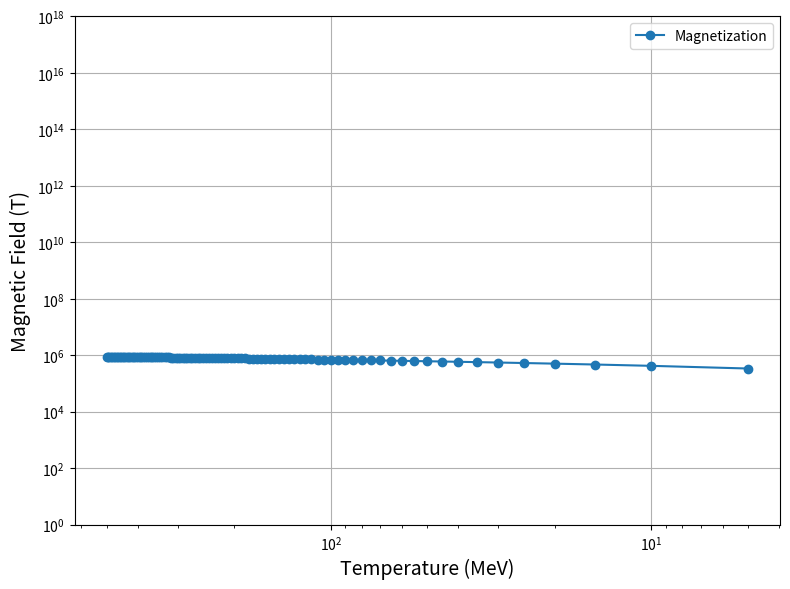

This figure's Python source:
#!/usr/bin/env python3
import numpy as np
import matplotlib.pyplot as plt
from scipy.integrate import quad

def fermi(x):
    """Fermi-Dirac distribution function."""
    return 1.0 / (np.exp(x) + 1.0)

def integrand(E, s, Omega, T, m, B, e, g):
    """
    Computes the integrand for the dimensionless energy variable E,
    for a given spin state s, spin potential Omega, temperature T,
    mass m, magnetic field B, electron charge e, and g-factor g.
    """
    # Effective mass squared: m^2(s) = m^2 - e*B*g*s.
    m_eff_sq = m**2 - e * B * g * s
    if m_eff_sq < 0:
        # Avoid negative square roots if B is too high for this spin state.
        return 0.0
    # Dimensionless effective mass: m_T = sqrt(m_eff_sq)/T.
    m_T = np.sqrt(m_eff_sq) / T
    # (E^2 - m_T^2)^(3/2)
    factor = (E**2 - m_T**2)**(3/2)
    
    # With eta = 0, the effective dimensionless chemical potential is:
    # Sigma_T = s*Omega/T.
    Sigma_T = s * Omega / T
    F_val = fermi(E - Sigma_T)
    
    # Return the integrand as given in eq. (mag_form).
    return factor * (F_val * (1 - F_val) / E + F_val / E**2)

def compute_integral(s, Omega, T, m, B, e, g):
    """
    Computes the integral I(s) for a given spin state s,
    from E = m_T(s) to infinity.
    """
    m_eff_sq = m**2 - e * B * g * s
    if m_eff_sq < 0:
        return 0.0
    m_T = np.sqrt(m_eff_sq) / T
    result, error = quad(integrand, m_T, np.inf, args=(s, Omega, T, m, B, e, g), limit=100)
    return result

def compute_magnetization(T, m, g, e, B, Omega, n_C=1.0, V=1.0):
    """
    Computes the magnetization M at temperature T.
    
    Parameters:
      T    : Temperature in MeV.
      m    : Electron mass in MeV.
      g    : g-factor.
      e    : Absolute electron charge in natural units.
      B    : Magnetic field strength.
      Omega: Spin polarization potential in MeV.
      n_C  : Color factor (electrons are colorless, so n_C=1).
      V    : Volume (set to 1 in arbitrary units).
      
    Returns:
      M    : Magnetization in natural units.
    """
    # Compute the integral for each spin state.
    spins = [0.5, -0.5]
    I_vals = {s: compute_integral(s, Omega, T, m, B, e, g) for s in spins}
    # The overall spin sum gives I(0.5) - I(-0.5).
    I_total = I_vals[0.5] - I_vals[-0.5]
    
    # Overall prefactor from eq. (mag_form):
    #   -(g|Q|)/(2T) * (2 n_C V T^3)/(3(2π)^2)
    prefactor = - (g * e) / (2 * T) * (2 * n_C * V * T**3) / (3 * (2*np.pi)**2)
    M = prefactor * I_total
    return M

def main():
    # Electron and simulation parameters (in natural units)
    m = 0.511      # Electron mass in MeV
    g = 2.0        # g-factor for the electron
    e_val = 0.303  # Absolute electron charge in natural units
    B = 0.01       # Magnetic field strength in natural units (e.g., MeV^2)
    Omega = 0.0   # Spin polarization potential in MeV
    MeV2_to_Tesla = 5.122e9  # Conversion factor from (MeV)² to Tesla

    # Define the temperature range: from 5 MeV to 500 MeV.
    T_vals = np.linspace(5, 500, 100)
    M_vals = []

    # Compute magnetization for each temperature.
    for T in T_vals:
        M = MeV2_to_Tesla * abs(compute_magnetization(T, m, g, e_val, B, Omega))
        M_vals.append(M)
        #print(f"T = {T:.2f} MeV, M = {M:.6e}")

    # Plot the magnetization vs. temperature.
    plt.figure(figsize=(8,6))
    plt.plot(T_vals, M_vals, marker='o', linestyle='-', label='Magnetization')
    plt.grid(True)
    plt.xlabel("Temperature (MeV)", fontsize=14)
    plt.ylabel("Magnetic Field (T)", fontsize=14)
    plt.yscale('log')
    plt.xscale('log')
    plt.ylim(1e0, 1e18)
    plt.gca().invert_xaxis()
    plt.legend()
    plt.tight_layout()
    plt.show()

if __name__ == "__main__":
    main()
